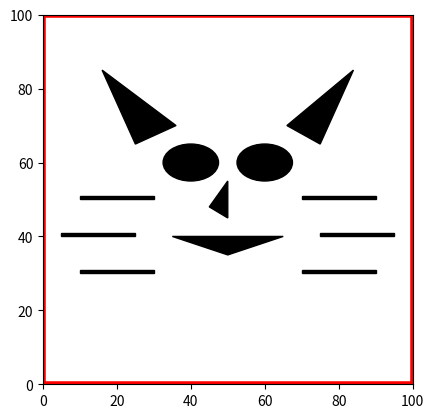

Source code (Python):
import matplotlib.pyplot as plt
import matplotlib.patches as patches
import numpy.random as rnd
fig1 = plt.figure()
ax = fig1.add_subplot(111, aspect = 'equal')

ax.add_patch(plt.Polygon([[16 , 85], [36 , 70], [25 , 65]], color='#000000'))
ax.add_patch(plt.Polygon([[84 , 85], [66 , 70], [75 , 65]], color='#000000'))
ax.add_patch(plt.Polygon([[50 , 55], [50 , 45], [45 , 48]], color='#000000'))
ax.add_patch(plt.Polygon([[35 , 40], [65 , 40], [50 , 35]], color='#000000'))

ax.add_patch(patches.Ellipse(xy=(40, 60), width=10, height=15, angle=90,  color='#000000'))

ax.add_patch(patches.Ellipse(xy=(60, 60), width=10, height=15, angle=90,  color='#000000'))

ax.add_patch(
    patches.Rectangle(
        (10, 50),
        20,
        1,
        color = '#000000',
    )
)
ax.add_patch(
    patches.Rectangle(
        (70, 50),
        20,
        1,
        color = '#000000',
    )
)
ax.add_patch(
    patches.Rectangle(
        (5, 40),
        20,
        1,
        color = '#000000',
    )
)
ax.add_patch(
    patches.Rectangle(
        (75, 40),
        20,
        1,
        color = '#000000',
    )
)
ax.add_patch(
    patches.Rectangle(
        (10, 30),
        20,
        1,
        color = '#000000',
    )
)
ax.add_patch(
    patches.Rectangle(
        (70, 30),
        20,
        1,
        color = '#000000',
    )
)

frame_x = [0, 100, 100, 0, 0]
frame_y = [0, 0, 100, 100, 0]
plt.plot(frame_x, frame_y, linewidth = '4',linestyle = '-', color='r')
plt.xlim((0, 100))
plt.ylim((0, 100))
plt.show()